Photos from the image-classification dataset "Datasets" in the GitHub repository Jepp0103/AI_Exam. Its 7 classes are: tomato 3, tomato 3 copy, tomato 4, tomato cherry red, tomato maroon, tomato yellow, walnut.

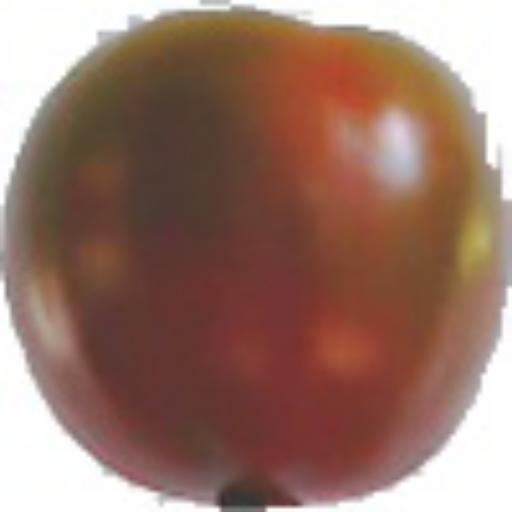
Label: tomato maroon

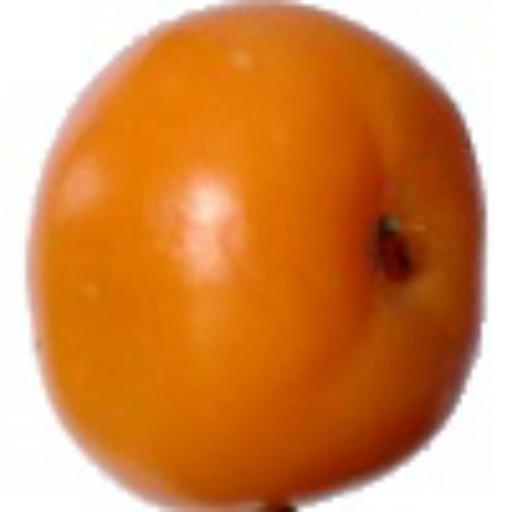
Label: tomato yellow

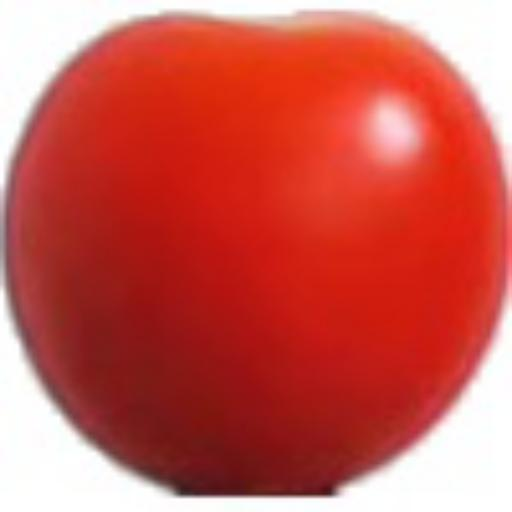
Label: tomato cherry red

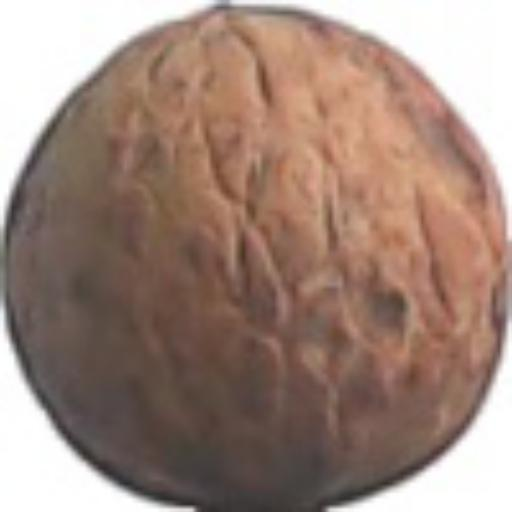
Label: walnut

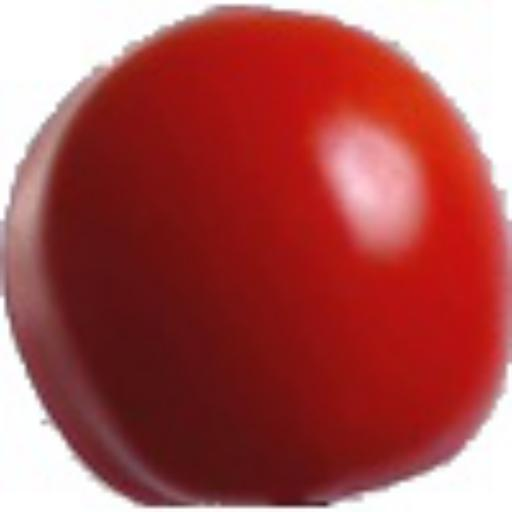
Label: tomato 4

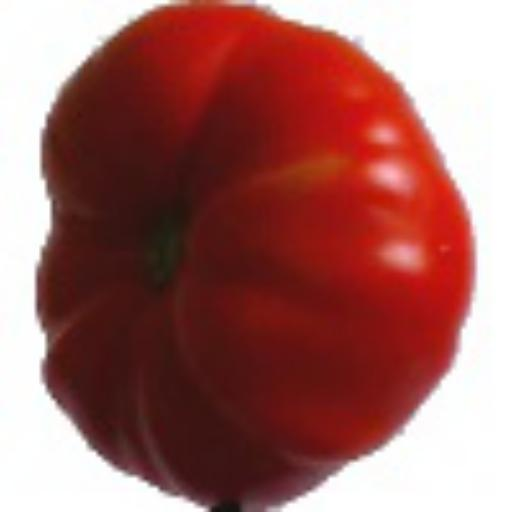
Label: tomato 3
